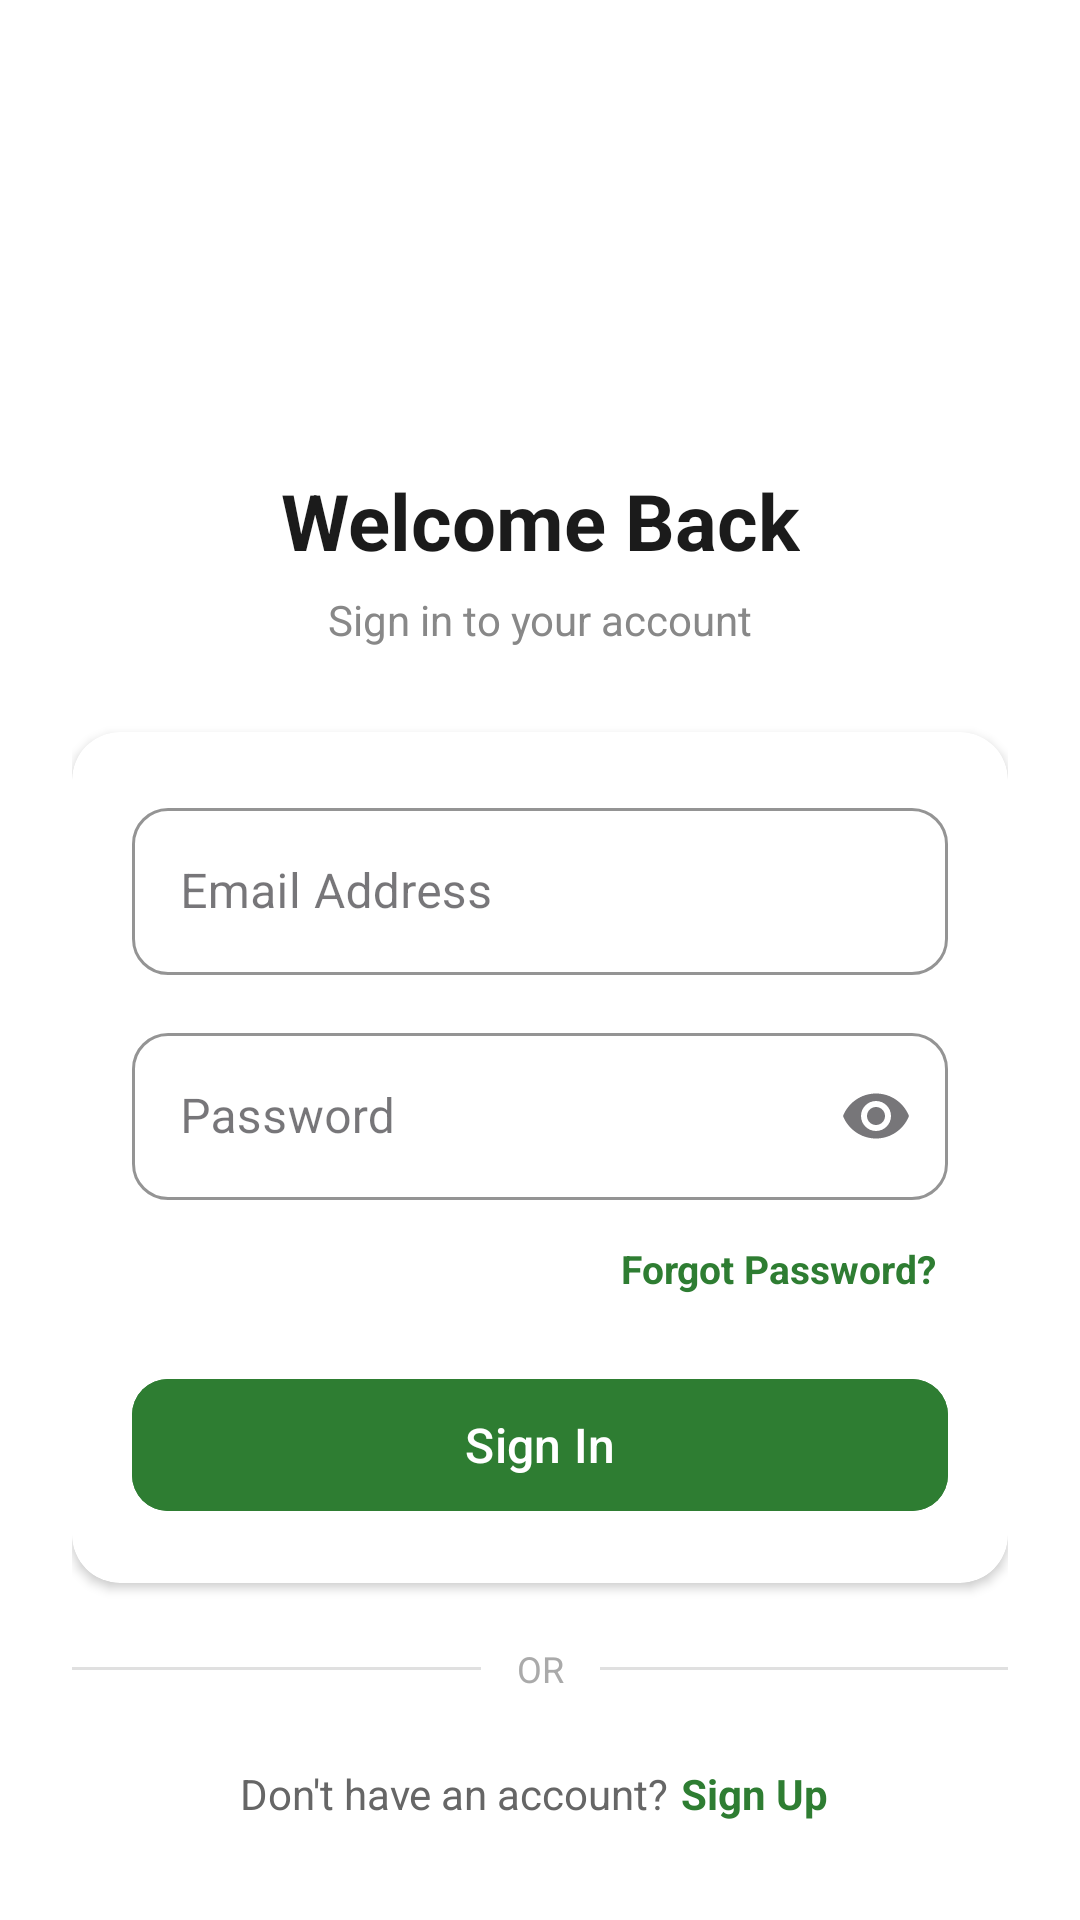

Layout XML and referenced resources for this Android screen:
<!-- AndroidManifest.xml: application theme Theme.TheBigTrip -->
<!-- res/layout/fragment_login.xml -->
<?xml version="1.0" encoding="utf-8"?>
<ScrollView
    xmlns:android="http://schemas.android.com/apk/res/android"
    xmlns:app="http://schemas.android.com/apk/res-auto"
    android:layout_width="match_parent"
    android:layout_height="match_parent"
    android:background="#FFFFFF"
    android:fillViewport="true">

    <androidx.constraintlayout.widget.ConstraintLayout
        android:layout_width="match_parent"
        android:layout_height="wrap_content"
        android:padding="24dp">

        
        <ImageView
            android:id="@+id/ivLoginIcon"
            android:layout_width="72dp"
            android:layout_height="72dp"
            android:layout_marginTop="40dp"
            android:src="@drawable/ic_lock"
            android:padding="18dp"
            android:background="@drawable/bg_circle_green_light"
            app:tint="#2E7D32"
            app:layout_constraintTop_toTopOf="parent"
            app:layout_constraintStart_toStartOf="parent"
            app:layout_constraintEnd_toEndOf="parent" />

        <TextView
            android:id="@+id/tvLoginTitle"
            android:layout_width="wrap_content"
            android:layout_height="wrap_content"
            android:text="@string/welcome_back"
            android:textSize="26sp"
            android:textStyle="bold"
            android:textColor="#1B1B1B"
            android:layout_marginTop="20dp"
            app:layout_constraintTop_toBottomOf="@id/ivLoginIcon"
            app:layout_constraintStart_toStartOf="parent"
            app:layout_constraintEnd_toEndOf="parent" />

        <TextView
            android:id="@+id/tvLoginSubtitle"
            android:layout_width="wrap_content"
            android:layout_height="wrap_content"
            android:text="@string/sign_in_to_your_account"
            android:textSize="14sp"
            android:textColor="#888888"
            android:layout_marginTop="6dp"
            app:layout_constraintTop_toBottomOf="@id/tvLoginTitle"
            app:layout_constraintStart_toStartOf="parent"
            app:layout_constraintEnd_toEndOf="parent" />

        
        <com.google.android.material.card.MaterialCardView
            android:id="@+id/cardLogin"
            android:layout_width="0dp"
            android:layout_height="wrap_content"
            android:layout_marginTop="28dp"
            app:cardCornerRadius="16dp"
            app:cardElevation="2dp"
            app:strokeWidth="0dp"
            app:cardBackgroundColor="#FFFFFF"
            app:layout_constraintTop_toBottomOf="@id/tvLoginSubtitle"
            app:layout_constraintStart_toStartOf="parent"
            app:layout_constraintEnd_toEndOf="parent">

            <LinearLayout
                android:layout_width="match_parent"
                android:layout_height="wrap_content"
                android:orientation="vertical"
                android:padding="20dp">

                <com.google.android.material.textfield.TextInputLayout
                    android:id="@+id/tilEmail"
                    style="@style/Widget.MaterialComponents.TextInputLayout.OutlinedBox"
                    android:layout_width="match_parent"
                    android:layout_height="wrap_content"
                    android:hint="@string/email_address"
                    app:boxCornerRadiusTopStart="12dp"
                    app:boxCornerRadiusTopEnd="12dp"
                    app:boxCornerRadiusBottomStart="12dp"
                    app:boxCornerRadiusBottomEnd="12dp"
                    app:boxStrokeColor="#2E7D32">

                    <com.google.android.material.textfield.TextInputEditText
                        android:id="@+id/etEmail"
                        android:layout_width="match_parent"
                        android:layout_height="wrap_content"
                        android:inputType="textEmailAddress"
                        android:maxLines="1" />
                </com.google.android.material.textfield.TextInputLayout>

                <com.google.android.material.textfield.TextInputLayout
                    android:id="@+id/tilPassword"
                    style="@style/Widget.MaterialComponents.TextInputLayout.OutlinedBox"
                    android:layout_width="match_parent"
                    android:layout_height="wrap_content"
                    android:layout_marginTop="14dp"
                    android:hint="@string/password"
                    app:boxCornerRadiusTopStart="12dp"
                    app:boxCornerRadiusTopEnd="12dp"
                    app:boxCornerRadiusBottomStart="12dp"
                    app:boxCornerRadiusBottomEnd="12dp"
                    app:endIconMode="password_toggle"
                    app:boxStrokeColor="#2E7D32">

                    <com.google.android.material.textfield.TextInputEditText
                        android:id="@+id/etPassword"
                        android:layout_width="match_parent"
                        android:layout_height="wrap_content"
                        android:inputType="textPassword"
                        android:maxLines="1" />
                </com.google.android.material.textfield.TextInputLayout>

                <TextView
                    android:id="@+id/tvForgotPassword"
                    android:layout_width="wrap_content"
                    android:layout_height="wrap_content"
                    android:layout_gravity="end"
                    android:text="@string/forgot_password"
                    android:textSize="13sp"
                    android:textColor="#2E7D32"
                    android:textStyle="bold"
                    android:layout_marginTop="10dp"
                    android:padding="4dp" />

                <com.google.android.material.button.MaterialButton
                    android:id="@+id/btnLogin"
                    android:layout_width="match_parent"
                    android:layout_height="52dp"
                    android:text="@string/sign_in"
                    android:textSize="16sp"
                    android:textAllCaps="false"
                    android:backgroundTint="#2E7D32"
                    app:cornerRadius="12dp"
                    android:layout_marginTop="20dp" />

                <ProgressBar
                    android:id="@+id/progressBar"
                    android:layout_width="wrap_content"
                    android:layout_height="wrap_content"
                    android:layout_gravity="center"
                    android:visibility="gone"
                    android:layout_marginTop="12dp"
                    android:indeterminateTint="#2E7D32" />

            </LinearLayout>
        </com.google.android.material.card.MaterialCardView>

        
        <View
            android:id="@+id/dividerLeft"
            android:layout_width="0dp"
            android:layout_height="1dp"
            android:background="#E0E0E0"
            android:layout_marginTop="28dp"
            app:layout_constraintTop_toBottomOf="@id/cardLogin"
            app:layout_constraintStart_toStartOf="parent"
            app:layout_constraintEnd_toStartOf="@id/tvOr"
            android:layout_marginEnd="12dp" />

        <TextView
            android:id="@+id/tvOr"
            android:layout_width="wrap_content"
            android:layout_height="wrap_content"
            android:text="@string/or"
            android:textSize="12sp"
            android:textColor="#AAAAAA"
            app:layout_constraintTop_toTopOf="@id/dividerLeft"
            app:layout_constraintBottom_toBottomOf="@id/dividerLeft"
            app:layout_constraintStart_toStartOf="parent"
            app:layout_constraintEnd_toEndOf="parent" />

        <View
            android:id="@+id/dividerRight"
            android:layout_width="0dp"
            android:layout_height="1dp"
            android:background="#E0E0E0"
            app:layout_constraintTop_toTopOf="@id/dividerLeft"
            app:layout_constraintStart_toEndOf="@id/tvOr"
            app:layout_constraintEnd_toEndOf="parent"
            android:layout_marginStart="12dp" />

        
        <LinearLayout
            android:layout_width="wrap_content"
            android:layout_height="wrap_content"
            android:orientation="horizontal"
            android:layout_marginTop="20dp"
            android:layout_marginBottom="32dp"
            app:layout_constraintTop_toBottomOf="@id/tvOr"
            app:layout_constraintStart_toStartOf="parent"
            app:layout_constraintEnd_toEndOf="parent">

            <TextView
                android:layout_width="wrap_content"
                android:layout_height="wrap_content"
                android:text="@string/don_t_have_an_account"
                android:textSize="14sp"
                android:textColor="#666666" />

            <TextView
                android:id="@+id/tvGoToRegister"
                android:layout_width="wrap_content"
                android:layout_height="wrap_content"
                android:text="@string/sign_up"
                android:textSize="14sp"
                android:textStyle="bold"
                android:textColor="#2E7D32"
                android:padding="4dp" />
        </LinearLayout>

    </androidx.constraintlayout.widget.ConstraintLayout>
</ScrollView>
<!-- resources referenced by this layout -->
<resources>
  <string name="don_t_have_an_account">Don\'t have an account?</string>
  <string name="email_address">Email Address</string>
  <string name="forgot_password">Forgot Password?</string>
  <string name="or">OR</string>
  <string name="password">Password</string>
  <string name="sign_in">Sign In</string>
  <string name="sign_in_to_your_account">Sign in to your account</string>
  <string name="sign_up">Sign Up</string>
  <string name="welcome_back">Welcome Back</string>
  <style name="Theme.TheBigTrip" parent="Base.Theme.TheBigTrip" />
  <style name="Base.Theme.TheBigTrip" parent="Theme.Material3.DayNight.NoActionBar">
          
          
      </style>
</resources>
